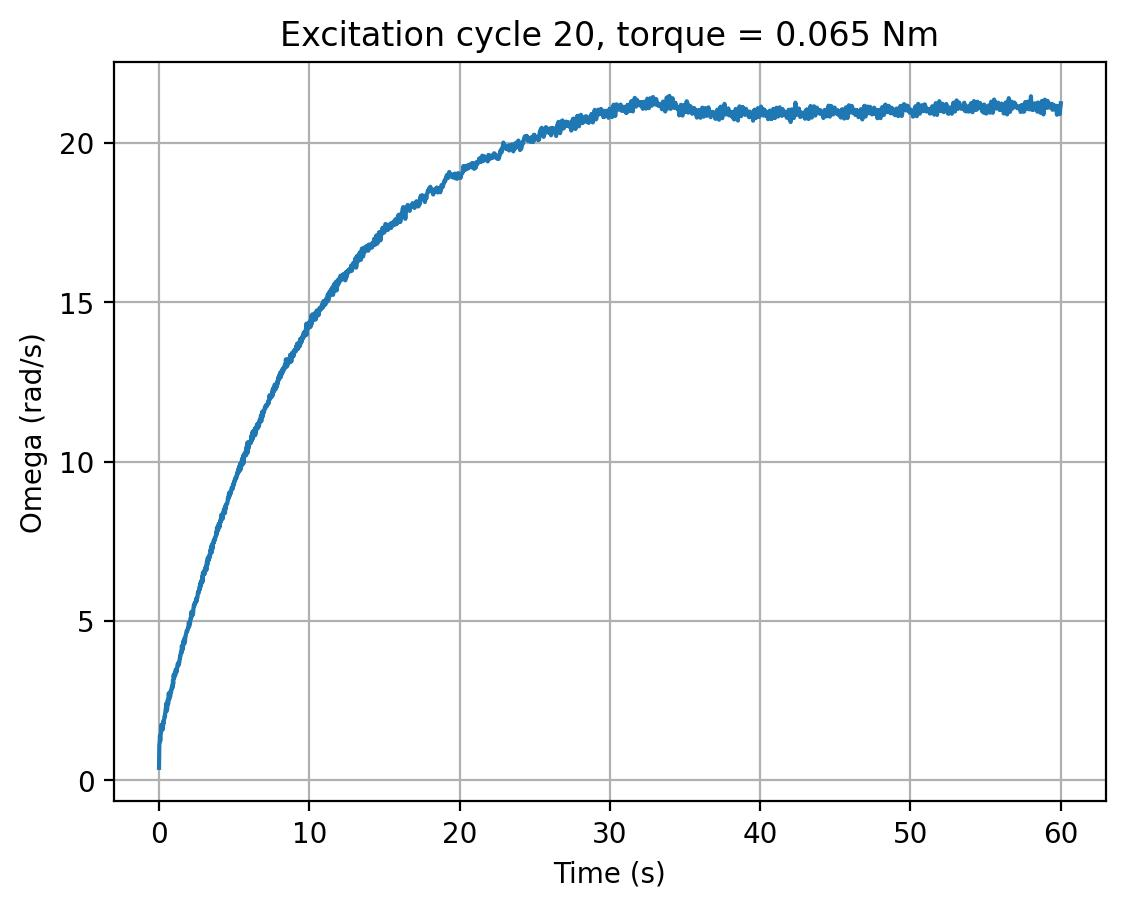

Source data for this figure (header and first rows):
cycle, time_s, omega_rad_s, torque_input
20, 0.0, 0.3937, 0.065
20, 0.02011, 1.112, 0.065
20, 0.04151, 1.186, 0.065
20, 0.06263, 1.399, 0.065
20, 0.08375, 1.238, 0.065
20, 0.1049, 1.444, 0.065
20, 0.1258, 1.464, 0.065
20, 0.1466, 1.735, 0.065
20, 0.1676, 1.652, 0.065
20, 0.1885, 1.689, 0.065
20, 0.2094, 1.753, 0.065
20, 0.2304, 1.587, 0.065
20, 0.2514, 1.758, 0.065
20, 0.2722, 1.717, 0.065
20, 0.2931, 1.864, 0.065
20, 0.314, 1.804, 0.065
20, 0.3348, 1.929, 0.065
20, 0.3556, 1.943, 0.065
20, 0.3764, 2.037, 0.065
20, 0.3972, 2.003, 0.065
20, 0.4183, 2.139, 0.065
20, 0.4397, 2.224, 0.065
20, 0.4609, 2.272, 0.065
20, 0.4819, 2.41, 0.065
20, 0.5027, 2.288, 0.065
20, 0.5236, 2.184, 0.065
20, 0.5445, 2.249, 0.065
20, 0.5653, 2.431, 0.065
20, 0.5864, 2.537, 0.065
20, 0.6075, 2.395, 0.065
20, 0.6287, 2.531, 0.065
20, 0.65, 2.736, 0.065
20, 0.6713, 2.572, 0.065
20, 0.6923, 2.545, 0.065
20, 0.7136, 2.72, 0.065
20, 0.7348, 2.651, 0.065
20, 0.7561, 2.651, 0.065
20, 0.7772, 2.819, 0.065
20, 0.7984, 2.775, 0.065
20, 0.8194, 2.806, 0.065
20, 0.8404, 2.9, 0.065
20, 0.8614, 2.943, 0.065
20, 0.8826, 2.977, 0.065
20, 0.9036, 2.912, 0.065
20, 0.9246, 3.116, 0.065
20, 0.9456, 3.026, 0.065
20, 0.9667, 3.302, 0.065
20, 0.9883, 3.276, 0.065
20, 1.01, 3.214, 0.065
20, 1.031, 3.31, 0.065
20, 1.052, 3.372, 0.065
20, 1.073, 3.317, 0.065
20, 1.094, 3.307, 0.065
20, 1.114, 3.481, 0.065
20, 1.135, 3.42, 0.065
20, 1.156, 3.46, 0.065
20, 1.177, 3.409, 0.065
20, 1.198, 3.541, 0.065
20, 1.219, 3.555, 0.065
20, 1.24, 3.655, 0.065
... 2,754 more rows
